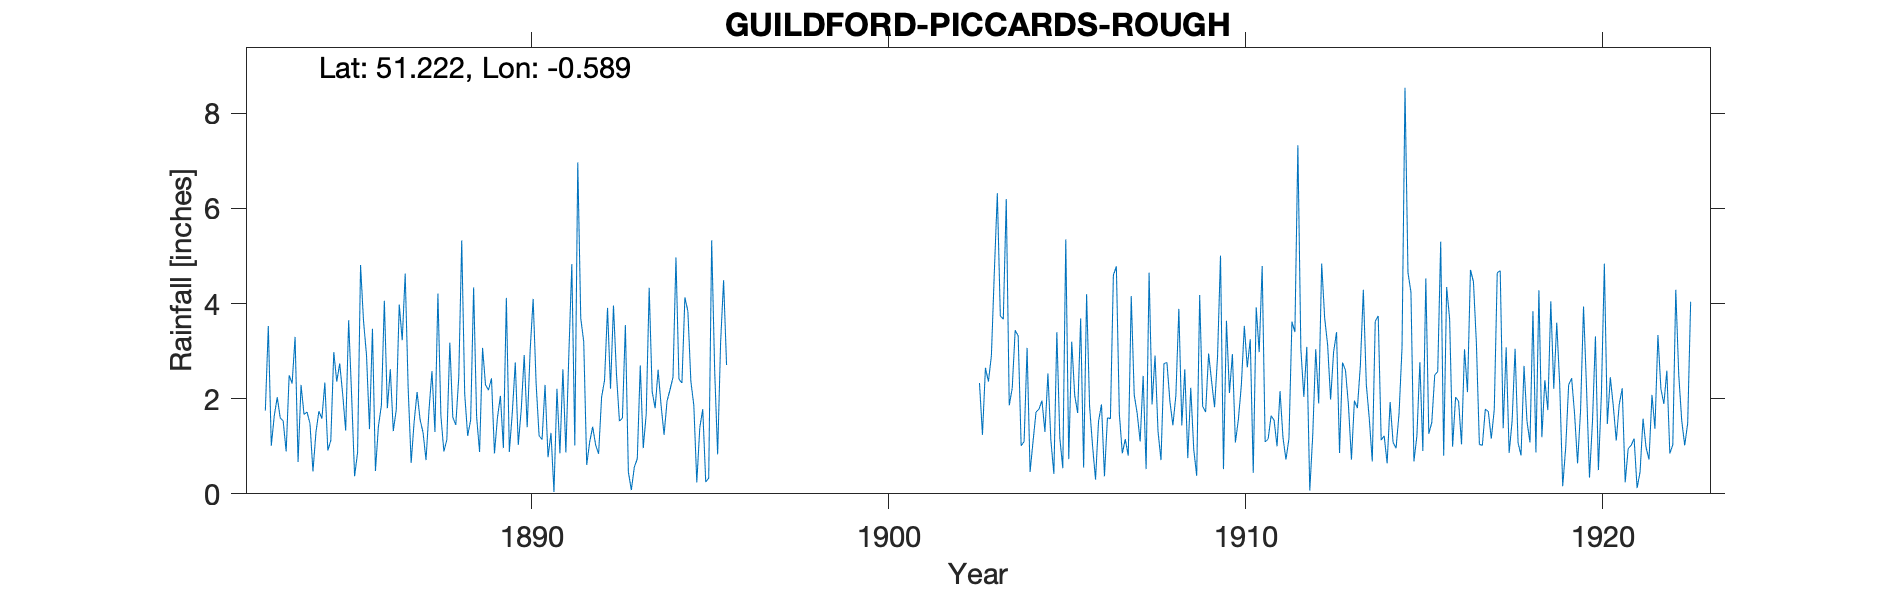

The data file committed next to this chart (first rows):
GUILDFORD-PICCARDS-ROUGH, , , , , , , , , , , , , , , , , , , , , , , 
Grid ref, SU986479, Long, -0.5895, Lat, 51.22, Elevation, 325, ft, , , , , , , , , , , , , , , 
Station no, RR1300, , , , , , , , , , , , , , , , , , , , , , 
, 1880, 1881, 1882, 1883, 1884, 1885, 1886, 1887, 1888, 1889, 1890, 1891, 1892, 1893, 1894, 1895, 1896, 1897, 1898, 1899, 1900, 1901, 1902
January, , , , 1.75, 2.29, 2.36, 3.47, 2.22, 0.89, 0.88, 2.76, 1.28, 0.61, 1.59, 2.61, 1.86, , , , , , , 
February, , , , 3.53, 1.67, 2.74, 0.48, 0.65, 1.14, 3.07, 1.03, 0.04, 1.09, 3.55, 1.86, 0.24, , , , , , , 
March, , , , 1.01, 1.72, 2.09, 1.42, 1.51, 3.18, 2.29, 1.77, 2.21, 1.41, 0.46, 1.24, 1.39, , , , , , , 
April, , , , 1.64, 1.48, 1.33, 1.86, 2.14, 1.61, 2.18, 2.92, 0.85, 1.03, 0.08, 1.95, 1.78, , , , , , , 
May, , , , 2.03, 0.47, 3.65, 4.06, 1.56, 1.45, 2.43, 1.4, 2.62, 0.84, 0.56, 2.19, 0.25, , , , , , , 
June, , , , 1.6, 1.29, 2.06, 1.8, 1.29, 2.45, 0.85, 3.02, 0.87, 2.03, 0.74, 2.45, 0.33, , , , , , , 
July, , , , 1.53, 1.74, 0.37, 2.62, 0.71, 5.33, 1.6, 4.1, 2.94, 2.39, 2.7, 4.97, 5.33, , , , , , , 
August, , , , 0.89, 1.58, 0.87, 1.32, 1.76, 2.1, 2.06, 2.32, 4.83, 3.91, 0.96, 2.41, 2.6, , , , , , , 
September, , , , 2.49, 2.34, 4.81, 1.77, 2.58, 1.22, 0.96, 1.22, 1.02, 2.21, 1.68, 2.33, 0.83, , , , , , , 
October, , , , 2.32, 0.91, 3.63, 3.98, 1.3, 1.55, 4.12, 1.14, 6.97, 3.96, 4.33, 4.13, 3.18, , , , , , , 
November, , , , 3.3, 1.12, 2.92, 3.23, 4.21, 4.34, 0.88, 2.29, 3.69, 2.52, 2.15, 3.84, 4.49, , , , , , , 
December, , , , 0.67, 2.98, 1.36, 4.63, 1.64, 1.62, 1.71, 0.77, 3.2, 1.53, 1.8, 2.37, 2.71, , , , , , , 
Total, , , , 22.76, 19.59, 28.19, 30.64, 21.57, 26.88, 23.03, 24.74, 30.52, 23.53, 20.6, 32.35, 24.99, , , , , , , 
